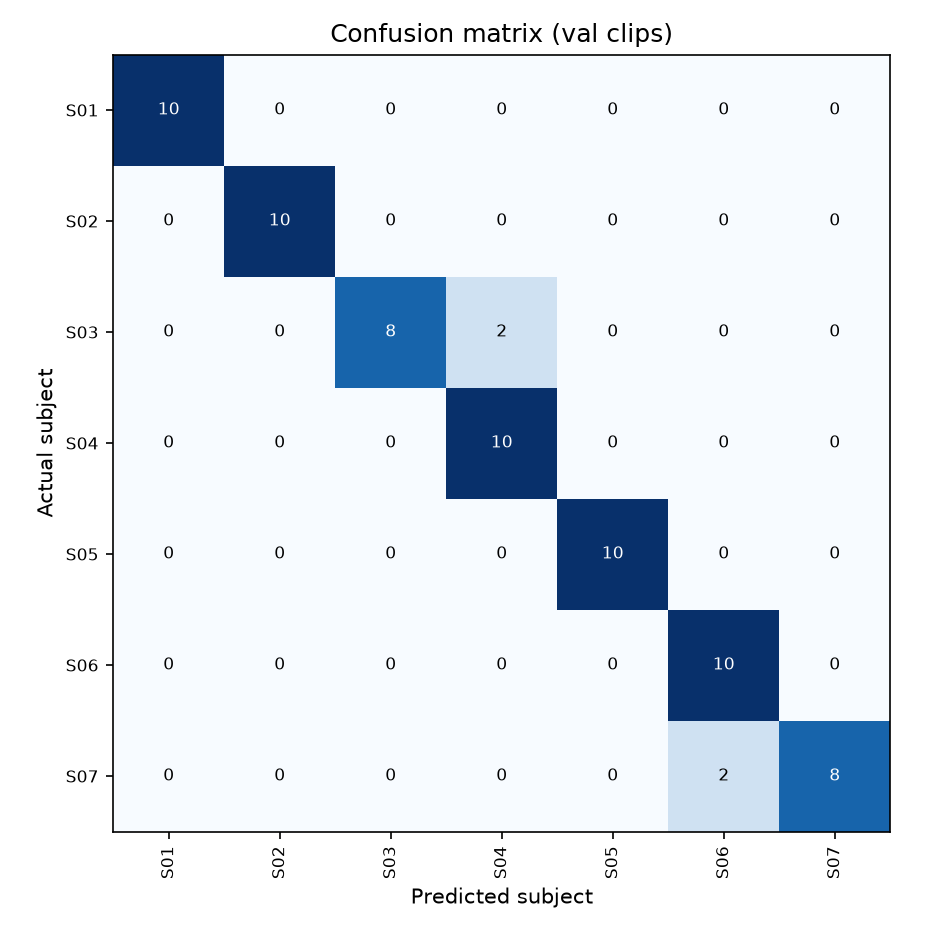

The table this chart was drawn from, first rows:
actual \ predicted, S01, S02, S03, S04, S05, S06, S07
S01, 10, 0, 0, 0, 0, 0, 0
S02, 0, 10, 0, 0, 0, 0, 0
S03, 0, 0, 8, 2, 0, 0, 0
S04, 0, 0, 0, 10, 0, 0, 0
S05, 0, 0, 0, 0, 10, 0, 0
S06, 0, 0, 0, 0, 0, 10, 0
S07, 0, 0, 0, 0, 0, 2, 8
